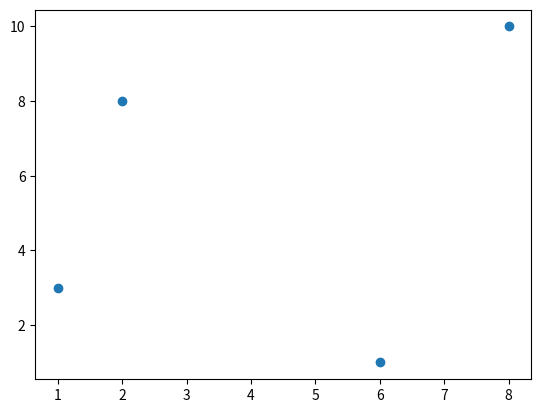

Source code (Python):
import matplotlib.pyplot as plt 
import numpy as np 

xpoints = np.array([1,2,6,8])
ypoints = np.array([3,8,1,10])
plt.plot(xpoints,ypoints, 'o')
plt.show()